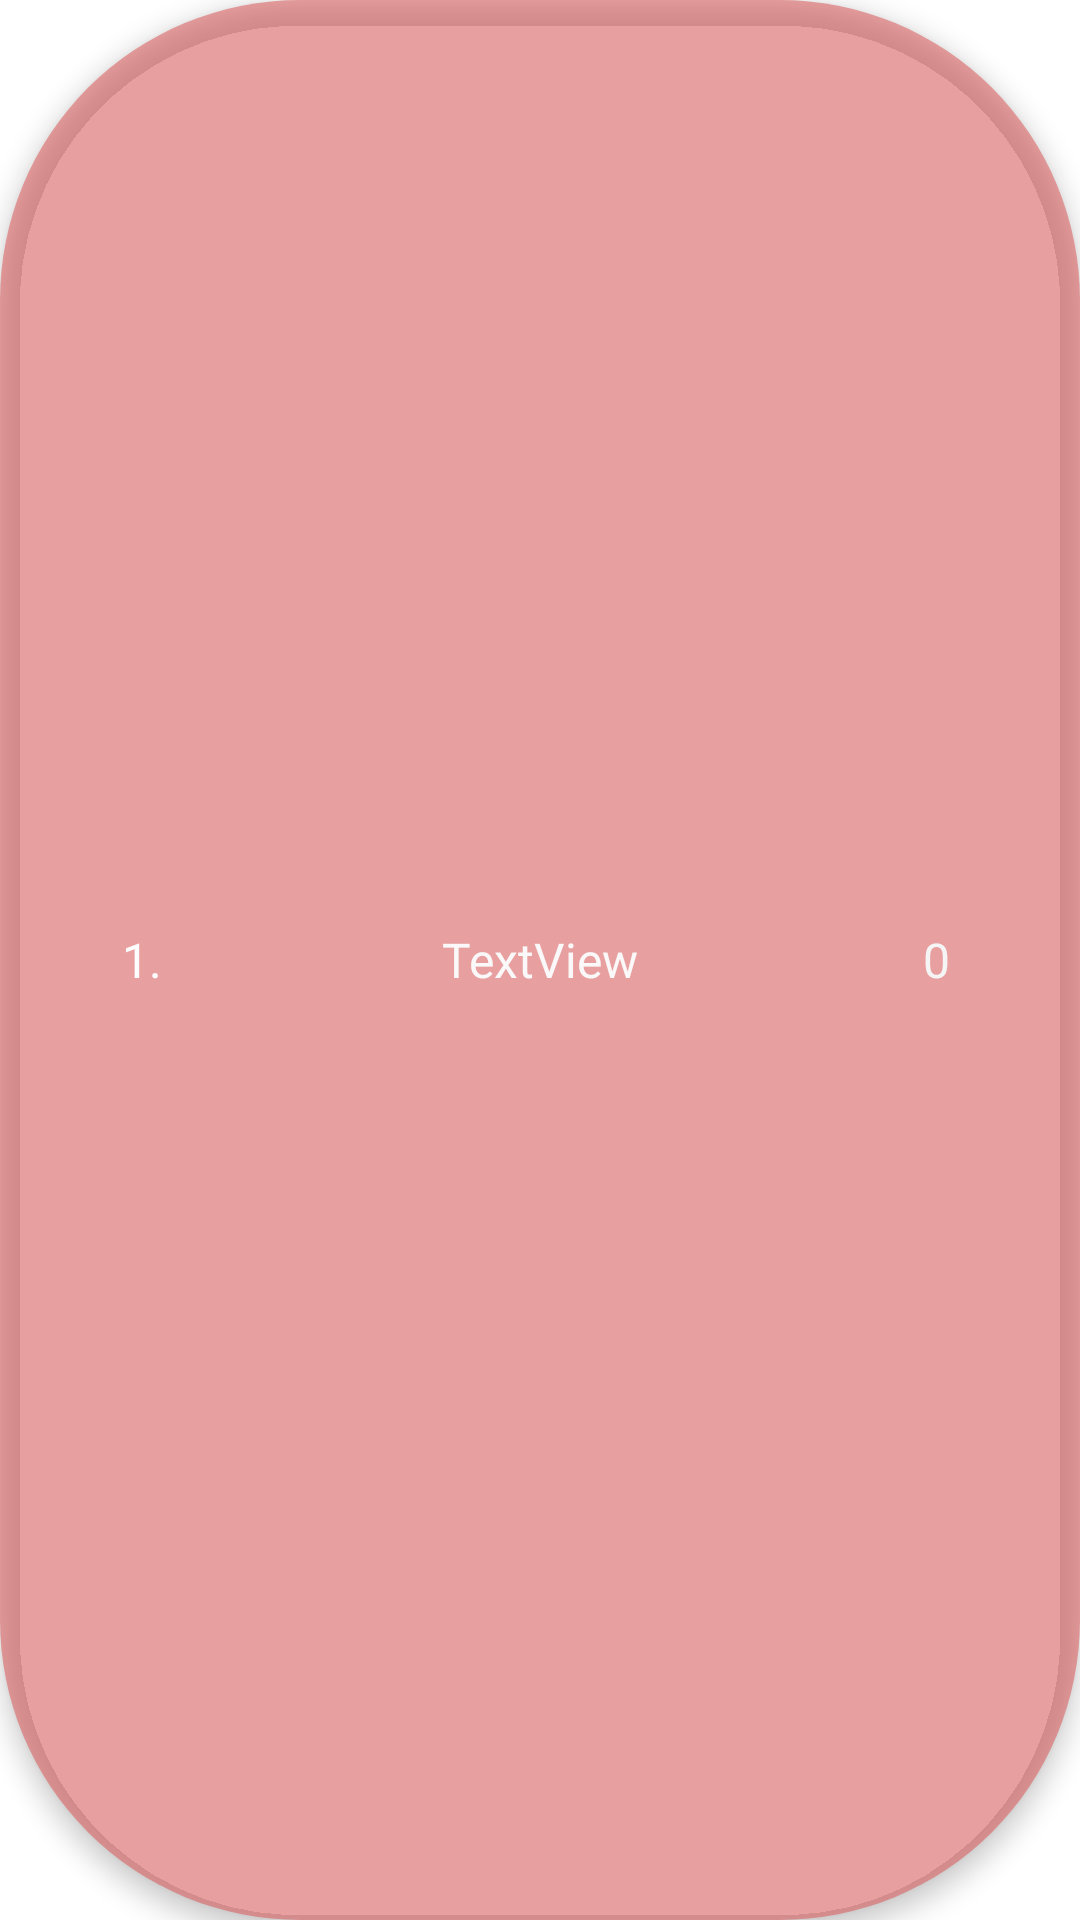

Write the Android layout XML for this screen, with the resource values it uses.
<!-- AndroidManifest.xml: application theme Theme.SampleApp53 -->
<!-- res/layout/squadleaderboardrow.xml -->
<?xml version="1.0" encoding="utf-8"?>
<androidx.cardview.widget.CardView xmlns:android="http://schemas.android.com/apk/res/android"
    xmlns:app="http://schemas.android.com/apk/res-auto"
    xmlns:tools="http://schemas.android.com/tools"
    android:layout_width="match_parent"
    android:layout_height="wrap_content"
    android:layout_gravity="center"
    android:layout_margin="5dp"
    app:cardBackgroundColor="#54DF7878"
    app:cardCornerRadius="100dp"
    app:cardElevation="5dp">

    <androidx.constraintlayout.widget.ConstraintLayout
        android:layout_width="match_parent"
        android:layout_height="match_parent"
        android:background="#54D84444"
        android:hapticFeedbackEnabled="false"
        android:padding="10dp">

        <LinearLayout
            android:layout_width="match_parent"
            android:layout_height="match_parent"
            android:orientation="horizontal"
            app:layout_constraintBottom_toBottomOf="parent"
            app:layout_constraintEnd_toEndOf="parent"
            app:layout_constraintStart_toStartOf="parent"
            app:layout_constraintTop_toTopOf="parent">

            <TextView
                android:id="@+id/textView26"
                android:layout_width="75dp"
                android:layout_height="match_parent"
                android:layout_weight="0.001"
                android:fontFamily="@font/new_rocker"
                android:gravity="center"
                android:text="1."
                android:textColor="#FDFDFD"
                android:textSize="16sp" />

            <TextView
                android:id="@+id/textView28"
                android:layout_width="wrap_content"
                android:layout_height="match_parent"
                android:layout_weight="25"
                android:fontFamily="@font/new_rocker"
                android:gravity="center"
                android:text="TextView"
                android:textColor="#FAF8F8"
                android:textSize="16sp" />

            <TextView
                android:id="@+id/textView29"
                android:layout_width="75dp"
                android:layout_height="match_parent"
                android:layout_weight="0.1"
                android:fontFamily="@font/new_rocker"
                android:gravity="center"
                android:text="0"
                android:textColor="#F6F5F5"
                android:textSize="16sp" />
        </LinearLayout>

    </androidx.constraintlayout.widget.ConstraintLayout>
</androidx.cardview.widget.CardView>
<!-- resources referenced by this layout -->
<resources>
  <style name="Theme.SampleApp53" parent="Theme.MaterialComponents.DayNight.DarkActionBar">
          
          <item name="colorPrimary">@color/white</item>
          <item name="colorPrimaryVariant">@color/black</item>
          <item name="colorOnPrimary">@color/black</item>
          
          <item name="colorSecondary">@color/teal_200</item>
          <item name="colorSecondaryVariant">@color/teal_700</item>
          <item name="colorOnSecondary">@color/black</item>
          
          <item name="android:statusBarColor" tools:targetApi="l">?attr/colorPrimaryVariant</item>
          
      </style>
  <color name="white">#FFFFFFFF</color>
  <color name="black">#FF000000</color>
  <color name="teal_200">#FF03DAC5</color>
  <color name="teal_700">#FF018786</color>
</resources>
